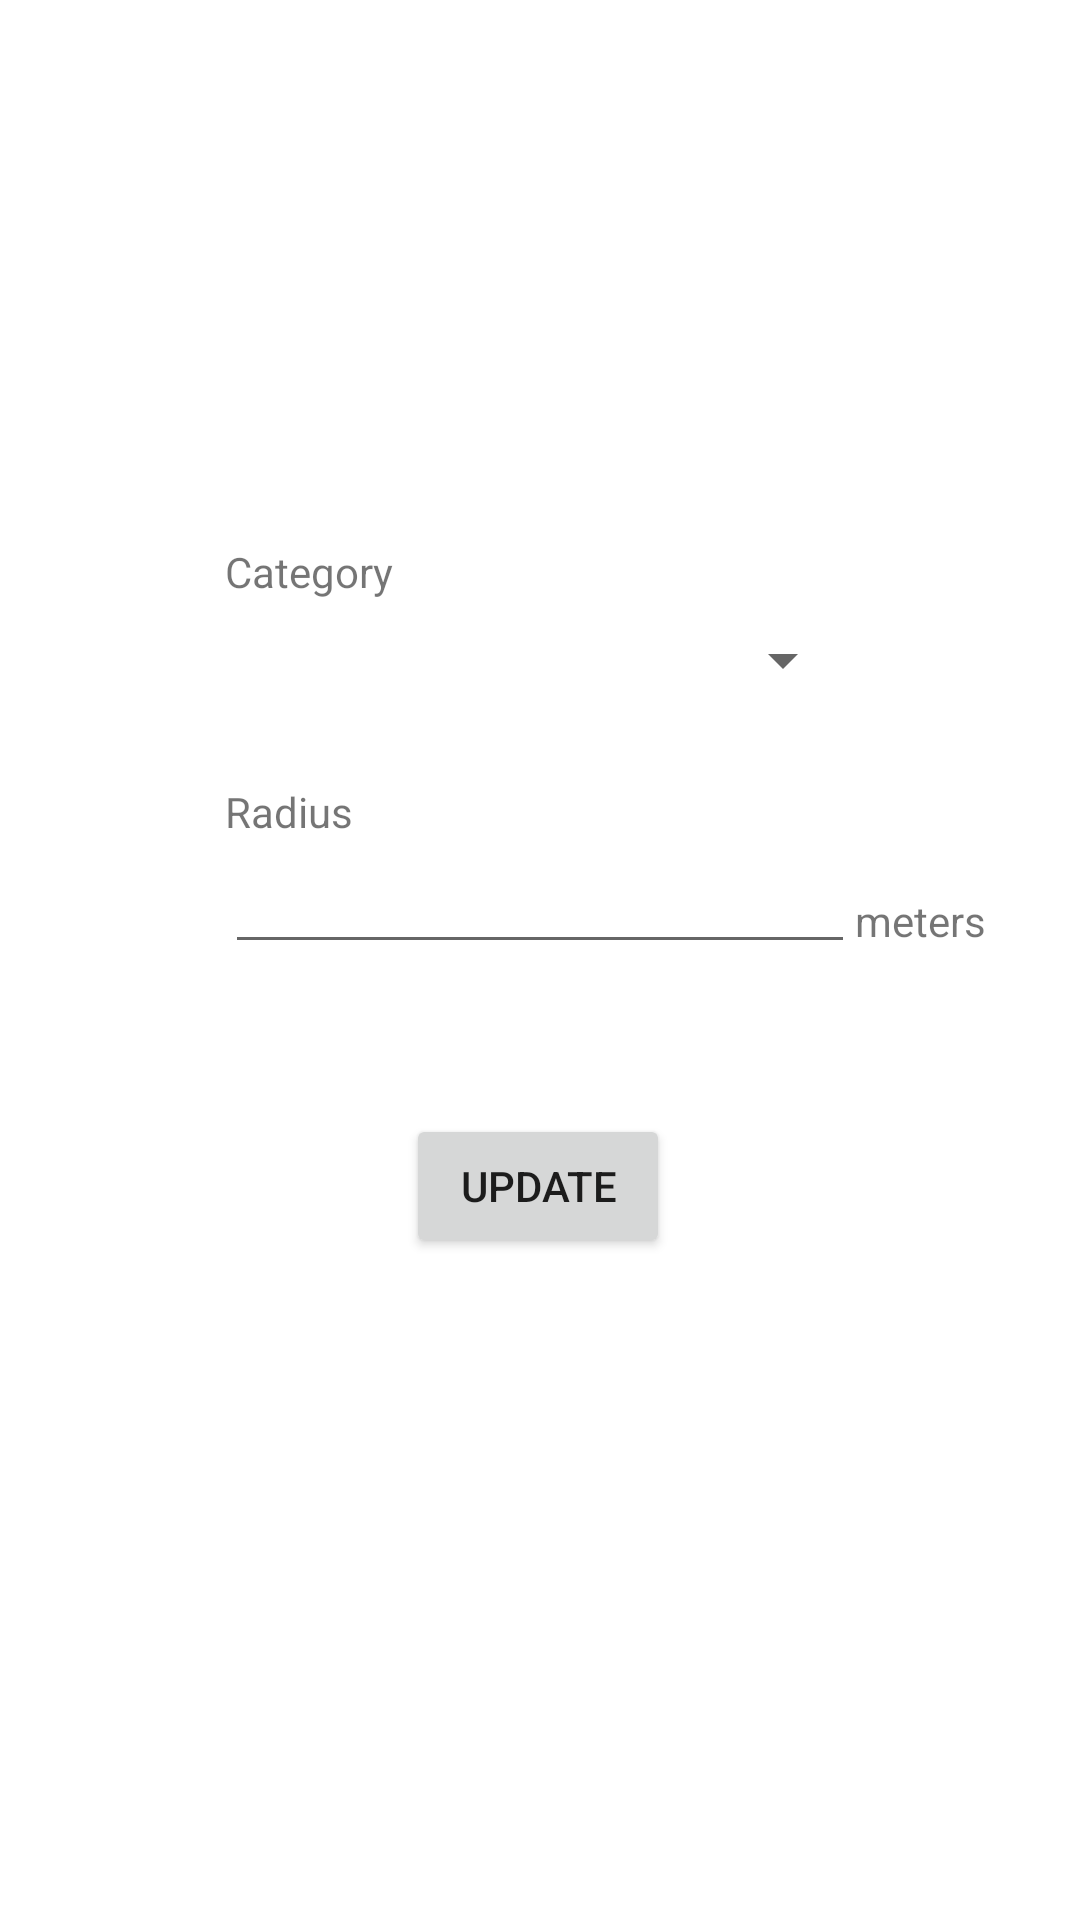

Produce the Android XML layout that renders to this screen, including the resource entries it uses.
<!-- AndroidManifest.xml: application theme Theme.SortirAMetz -->
<!-- res/layout/activity_maps_parameters.xml -->
<?xml version="1.0" encoding="utf-8"?>
<androidx.constraintlayout.widget.ConstraintLayout xmlns:android="http://schemas.android.com/apk/res/android"
    xmlns:app="http://schemas.android.com/apk/res-auto"
    xmlns:tools="http://schemas.android.com/tools"
    android:layout_width="match_parent"
    android:layout_height="match_parent">

    <TextView
        android:id="@+id/txt_maps_parameters_category"
        android:layout_width="wrap_content"
        android:layout_height="wrap_content"
        android:text="Category"
        app:layout_constraintBottom_toTopOf="@+id/spinner_categories_parameters"
        app:layout_constraintStart_toStartOf="@+id/spinner_categories_parameters" />

    <TextView
        android:id="@+id/txt_maps_parameters_radius"
        android:layout_width="wrap_content"
        android:layout_height="wrap_content"
        android:text="Radius"
        app:layout_constraintBottom_toTopOf="@+id/edit_maps_parameters_radius"
        app:layout_constraintStart_toStartOf="@+id/edit_maps_parameters_radius" />

    <EditText
        android:id="@+id/edit_maps_parameters_radius"
        android:layout_width="wrap_content"
        android:layout_height="wrap_content"
        android:layout_marginTop="40dp"
        android:ems="10"
        android:inputType="textPersonName"
        app:layout_constraintEnd_toEndOf="parent"
        app:layout_constraintStart_toStartOf="parent"
        app:layout_constraintTop_toBottomOf="@+id/spinner_categories_parameters" />

    <TextView
        android:id="@+id/txt_meters"
        android:layout_width="wrap_content"
        android:layout_height="wrap_content"
        android:layout_marginBottom="5dp"
        android:text="meters"
        app:layout_constraintBottom_toBottomOf="@+id/edit_maps_parameters_radius"
        app:layout_constraintStart_toEndOf="@+id/edit_maps_parameters_radius" />

    <Button
        android:id="@+id/btn_confirmation_update_parameters"
        android:layout_width="wrap_content"
        android:layout_height="wrap_content"
        android:layout_marginTop="50dp"
        android:text="Update"
        app:layout_constraintEnd_toEndOf="parent"
        app:layout_constraintHorizontal_bias="0.498"
        app:layout_constraintStart_toStartOf="parent"
        app:layout_constraintTop_toBottomOf="@+id/edit_maps_parameters_radius" />

    <Spinner
        android:id="@+id/spinner_categories_parameters"
        android:layout_width="210sp"
        android:layout_height="40sp"
        android:layout_marginTop="200dp"
        app:layout_constraintEnd_toEndOf="parent"
        app:layout_constraintStart_toStartOf="parent"
        app:layout_constraintTop_toTopOf="parent" />

</androidx.constraintlayout.widget.ConstraintLayout>
<!-- resources referenced by this layout -->
<resources>
  <style name="Theme.SortirAMetz" parent="Theme.MaterialComponents.DayNight.DarkActionBar">
          
          <item name="colorPrimary">@color/purple_500</item>
          <item name="colorPrimaryVariant">@color/purple_700</item>
          <item name="colorOnPrimary">@color/white</item>
          
          <item name="colorSecondary">@color/teal_200</item>
          <item name="colorSecondaryVariant">@color/teal_700</item>
          <item name="colorOnSecondary">@color/black</item>
          
          <item name="android:statusBarColor">?attr/colorPrimaryVariant</item>
          
      </style>
  <!-- not gathered from this repository: default colours our renderer supplied (Android Studio template values) -->
  <color name="purple_500">#FF6200EE</color>
  <color name="purple_700">#FF3700B3</color>
  <color name="teal_200">#FF03DAC5</color>
  <color name="teal_700">#FF018786</color>
  <color name="black">#FF000000</color>
  <color name="white">#FFFFFFFF</color>
</resources>
